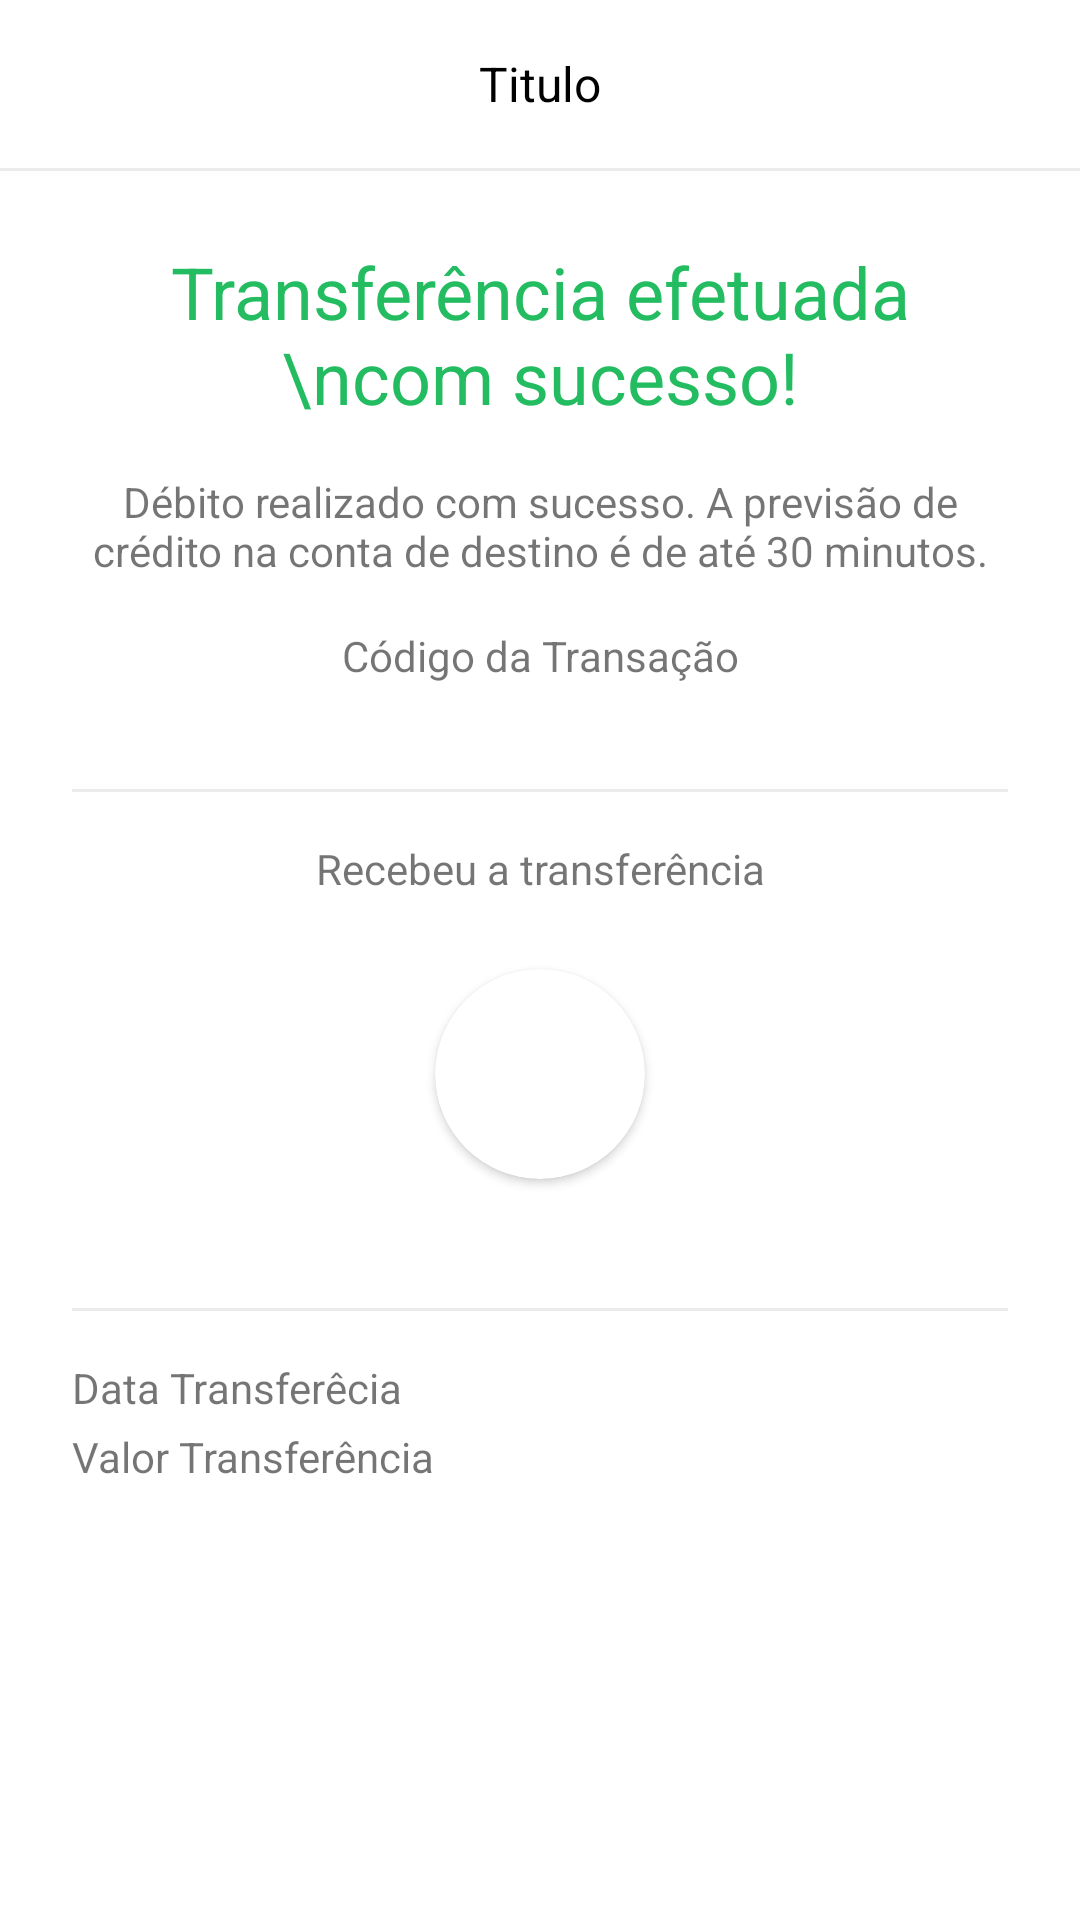

Here is an Android app screen rendered from its layout file. Give the layout XML and the strings, colors and styles it references.
<!-- AndroidManifest.xml: activity theme Base.Theme.BancoDigital3 -->
<!-- res/layout/activity_transferencia_recibo.xml -->
<?xml version="1.0" encoding="utf-8"?>
<androidx.constraintlayout.widget.ConstraintLayout xmlns:android="http://schemas.android.com/apk/res/android"
    xmlns:app="http://schemas.android.com/apk/res-auto"
    xmlns:tools="http://schemas.android.com/tools"
    android:layout_width="match_parent"
    android:layout_height="match_parent"
    android:background="@android:color/white"
    tools:context=".transferencia.TransferenciaReciboActivity">

    <include
        android:id="@+id/include9"
        layout="@layout/toolbar_recibo"
        app:layout_constraintEnd_toEndOf="parent"
        app:layout_constraintStart_toStartOf="parent"
        app:layout_constraintTop_toTopOf="parent" />

    <ScrollView
        android:layout_width="match_parent"
        android:layout_height="0dp"
        android:fillViewport="true"
        android:layout_marginBottom="24dp"
        app:layout_constraintBottom_toTopOf="@+id/btnOk"
        app:layout_constraintEnd_toEndOf="parent"
        app:layout_constraintStart_toStartOf="parent"
        app:layout_constraintTop_toBottomOf="@+id/include9">

        <androidx.constraintlayout.widget.ConstraintLayout
            android:layout_width="match_parent"
            android:layout_height="wrap_content"
            android:padding="24dp">

            <TextView
                android:id="@+id/textView4"
                android:layout_width="match_parent"
                android:layout_height="wrap_content"
                android:text="Transferência efetuada \ncom sucesso!"
                android:textAlignment="center"
                android:textColor="@color/colorRecibo"
                android:textSize="24sp"
                app:layout_constraintEnd_toEndOf="parent"
                app:layout_constraintStart_toStartOf="parent"
                app:layout_constraintTop_toTopOf="parent" />

            <TextView
                android:id="@+id/textView15"
                android:layout_width="match_parent"
                android:layout_height="wrap_content"
                android:layout_marginTop="16dp"
                android:text="Débito realizado com sucesso. A previsão de crédito na conta de destino é de até 30 minutos."
                android:textAlignment="center"
                app:layout_constraintEnd_toEndOf="parent"
                app:layout_constraintStart_toStartOf="parent"
                app:layout_constraintTop_toBottomOf="@+id/textView4" />

            <TextView
                android:id="@+id/textView6"
                android:layout_width="match_parent"
                android:layout_height="wrap_content"
                android:text="Código da Transação"
                android:layout_marginTop="16dp"
                android:textAlignment="center"
                app:layout_constraintEnd_toEndOf="parent"
                app:layout_constraintStart_toStartOf="parent"
                app:layout_constraintTop_toBottomOf="@+id/textView15" />

            <TextView
                android:id="@+id/textCodigo"
                android:layout_width="match_parent"
                android:layout_height="wrap_content"
                android:textAlignment="center"
                app:layout_constraintEnd_toEndOf="parent"
                app:layout_constraintHorizontal_bias="0.666"
                app:layout_constraintStart_toStartOf="parent"
                app:layout_constraintTop_toBottomOf="@+id/textView6"
                tools:text="SPOOSJAoaisjOAISJaosij" />

            <include
                android:id="@+id/include10"
                layout="@layout/divisor"
                android:layout_width="match_parent"
                android:layout_height="1dp"
                android:layout_marginTop="16dp"
                app:layout_constraintEnd_toEndOf="parent"
                app:layout_constraintStart_toStartOf="parent"
                app:layout_constraintTop_toBottomOf="@+id/textCodigo" />

            <TextView
                android:id="@+id/textView16"
                android:layout_width="match_parent"
                android:layout_height="wrap_content"
                android:text="Recebeu a transferência"
                android:textAlignment="center"
                android:layout_marginTop="16dp"
                app:layout_constraintEnd_toEndOf="parent"
                app:layout_constraintStart_toStartOf="parent"
                app:layout_constraintTop_toBottomOf="@+id/include10" />

            <androidx.cardview.widget.CardView
                android:id="@+id/cardView4"
                android:layout_width="70dp"
                android:layout_height="70dp"
                android:layout_margin="24dp"
                android:layout_marginTop="29dp"
                app:cardCornerRadius="100dp"
                app:layout_constraintEnd_toEndOf="parent"
                app:layout_constraintStart_toStartOf="parent"
                app:layout_constraintTop_toBottomOf="@+id/textView16">

                <ImageView
                    android:id="@+id/imagemUsuario"
                    android:layout_width="match_parent"
                    android:layout_height="match_parent"
                    android:scaleType="centerCrop"
                    tools:src="@drawable/ic_user" />


            </androidx.cardview.widget.CardView>

            <TextView

                android:id="@+id/textUsuario"
                android:layout_width="match_parent"
                android:layout_height="wrap_content"
                android:layout_marginTop="8dp"
                android:textAlignment="center"
                android:textColor="@color/colorText"
                app:layout_constraintEnd_toEndOf="parent"
                app:layout_constraintStart_toStartOf="parent"
                app:layout_constraintTop_toBottomOf="@+id/cardView4"
                tools:text="Marcos Onofre" />

            <include
                android:id="@+id/include8"
                layout="@layout/divisor"
                android:layout_width="match_parent"
                android:layout_height="1dp"
                android:layout_marginTop="16dp"
                app:layout_constraintEnd_toEndOf="parent"
                app:layout_constraintStart_toStartOf="parent"
                app:layout_constraintTop_toBottomOf="@+id/textUsuario" />

            <TextView
                android:id="@+id/textView18"
                android:layout_width="wrap_content"
                android:layout_height="wrap_content"
                android:layout_marginTop="16dp"
                android:text="Data Transferêcia"
                app:layout_constraintStart_toStartOf="parent"
                app:layout_constraintTop_toBottomOf="@+id/include8" />

            <TextView
                android:layout_width="wrap_content"
                android:layout_height="wrap_content"
                android:layout_marginTop="4dp"
                android:text="Valor Transferência"
                app:layout_constraintStart_toStartOf="parent"
                app:layout_constraintTop_toBottomOf="@+id/textView18" />

            <TextView
                android:id="@+id/textData"
                android:layout_width="wrap_content"
                android:layout_height="wrap_content"
                android:layout_marginTop="16dp"
                tools:text="21/09/2023 18:33"
                app:layout_constraintEnd_toEndOf="parent"
                app:layout_constraintTop_toBottomOf="@+id/include8" />

            <TextView
                android:id="@+id/textValor"
                android:layout_width="wrap_content"
                android:layout_height="wrap_content"
                android:layout_marginTop="4dp"
                tools:text="R$ 100,00"
                app:layout_constraintEnd_toEndOf="parent"
                app:layout_constraintTop_toBottomOf="@+id/textData" />



        </androidx.constraintlayout.widget.ConstraintLayout>

    </ScrollView>

    <Button
        android:id="@+id/btnOk"
        android:layout_width="match_parent"
        android:layout_height="wrap_content"
        android:layout_margin="24dp"
        android:background="@drawable/bg_btn"
        android:text="OK"
        android:textColor="@android:color/white"
        app:layout_constraintBottom_toBottomOf="parent"
        app:layout_constraintEnd_toEndOf="parent"
        app:layout_constraintStart_toStartOf="parent" />


</androidx.constraintlayout.widget.ConstraintLayout>
<!-- res/layout/toolbar_recibo.xml (included above) -->
<?xml version="1.0" encoding="utf-8"?>
<androidx.appcompat.widget.LinearLayoutCompat xmlns:android="http://schemas.android.com/apk/res/android"
    xmlns:app="http://schemas.android.com/apk/res-auto"
    xmlns:tools="http://schemas.android.com/tools"
    android:layout_width="match_parent"
    android:layout_height="wrap_content"
    android:background="@color/colorPrimary"
    android:orientation="vertical">


    <androidx.appcompat.widget.Toolbar
        android:layout_width="match_parent"
        android:layout_height="wrap_content"
        android:background="@color/color_White"
        app:layout_constraintEnd_toEndOf="parent"
        app:layout_constraintStart_toStartOf="parent"
        app:layout_constraintTop_toTopOf="parent">


        <TextView
            android:id="@+id/textTitulo"
            android:layout_width="match_parent"
            android:layout_height="wrap_content"
            android:layout_marginEnd="16dp"
            android:gravity="center_horizontal"
            android:textColor="@color/color_Black"
            android:textSize="16sp"
            tools:text="Titulo" />

    </androidx.appcompat.widget.Toolbar>

    <include layout="@layout/divisor"/>

</androidx.appcompat.widget.LinearLayoutCompat>
<!-- res/layout/divisor.xml (included above) -->
<?xml version="1.0" encoding="utf-8"?>
<androidx.appcompat.widget.LinearLayoutCompat
    xmlns:android="http://schemas.android.com/apk/res/android"
    android:layout_width="match_parent"
    android:layout_height="1dp"
    android:background="#EBEBEB"/>
<!-- resources referenced by this layout -->
<resources>
  <color name="colorPrimary">#35B0FB</color>
  <color name="colorRecibo">#24BC61</color>
  <color name="colorText">#1E1E1E</color>
  <color name="color_Black">#000000</color>
  <color name="color_White">#FFFFFF</color>
  <style name="Base.Theme.BancoDigital3" parent="Theme.AppCompat.Light.NoActionBar">
          <item name="colorPrimary">@color/colorPrimary</item>
          <item name="colorPrimaryDark">@android:color/white</item>
          <item name="colorAccent">@color/colorPrimary</item>
          <item name="android:statusBarColor">@color/color_White</item>
          <item name="android:windowLightStatusBar">true</item>
  
      </style>
</resources>
